Labelled photos from "dataset", an image-classification folder in KiranYBPatil/Sugarcane_Disease_Detector. The possible labels are: bacterial blights, healthy, mosaic, red rot, rust, yellow.

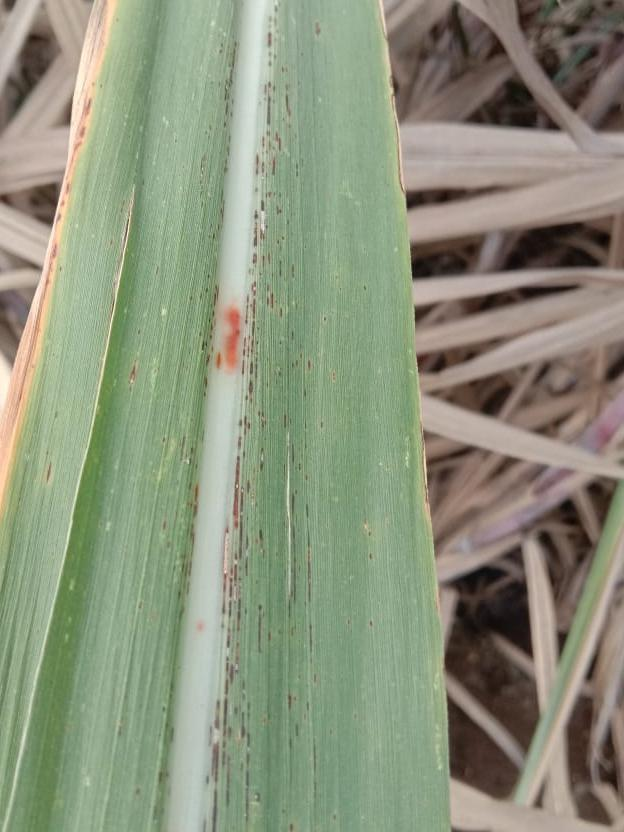
Label: rust

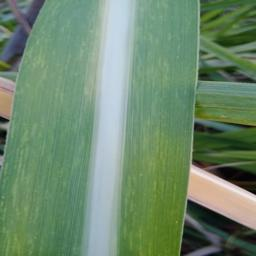
Label: mosaic

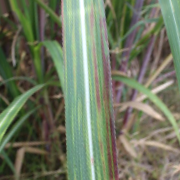
Label: bacterial blights

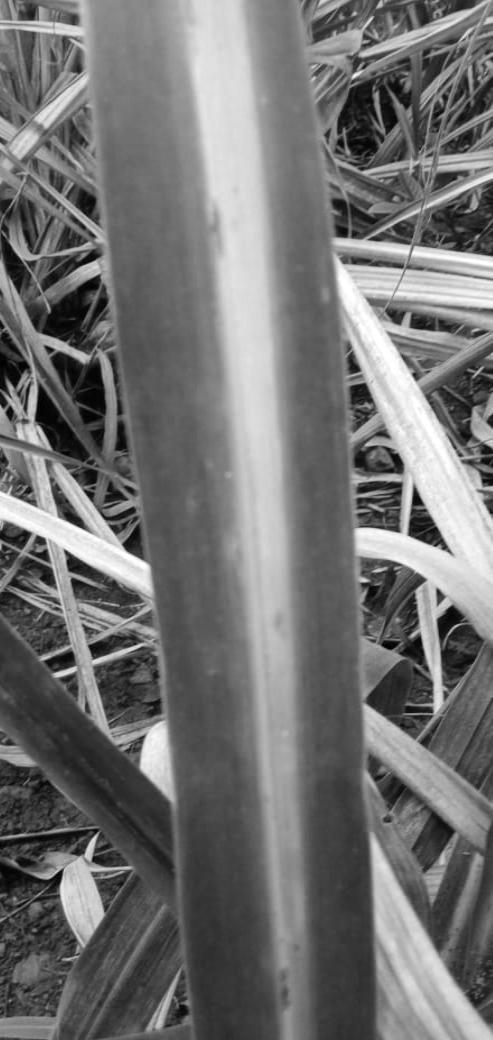
Label: yellow

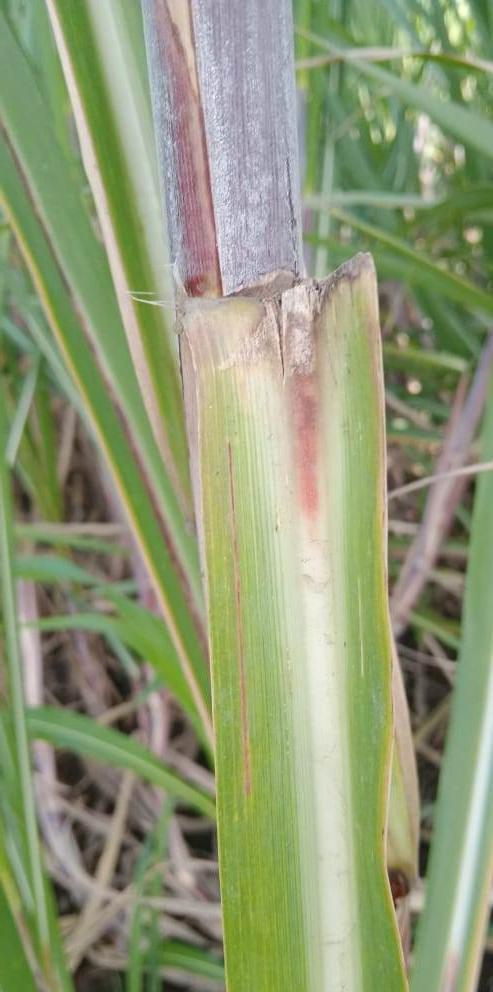
Label: red rot

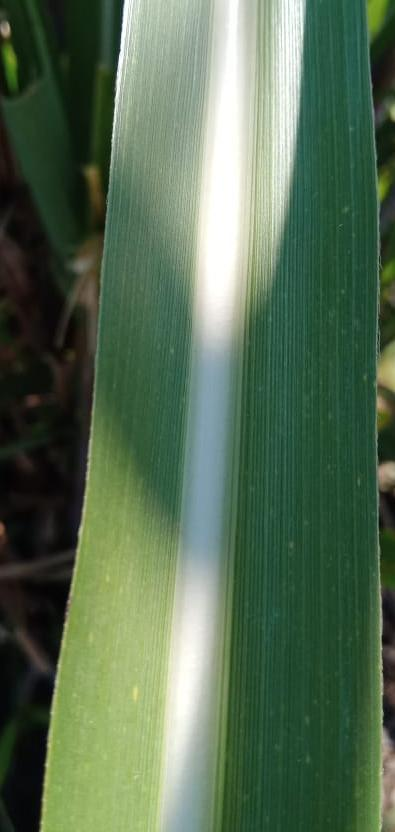
Label: healthy
